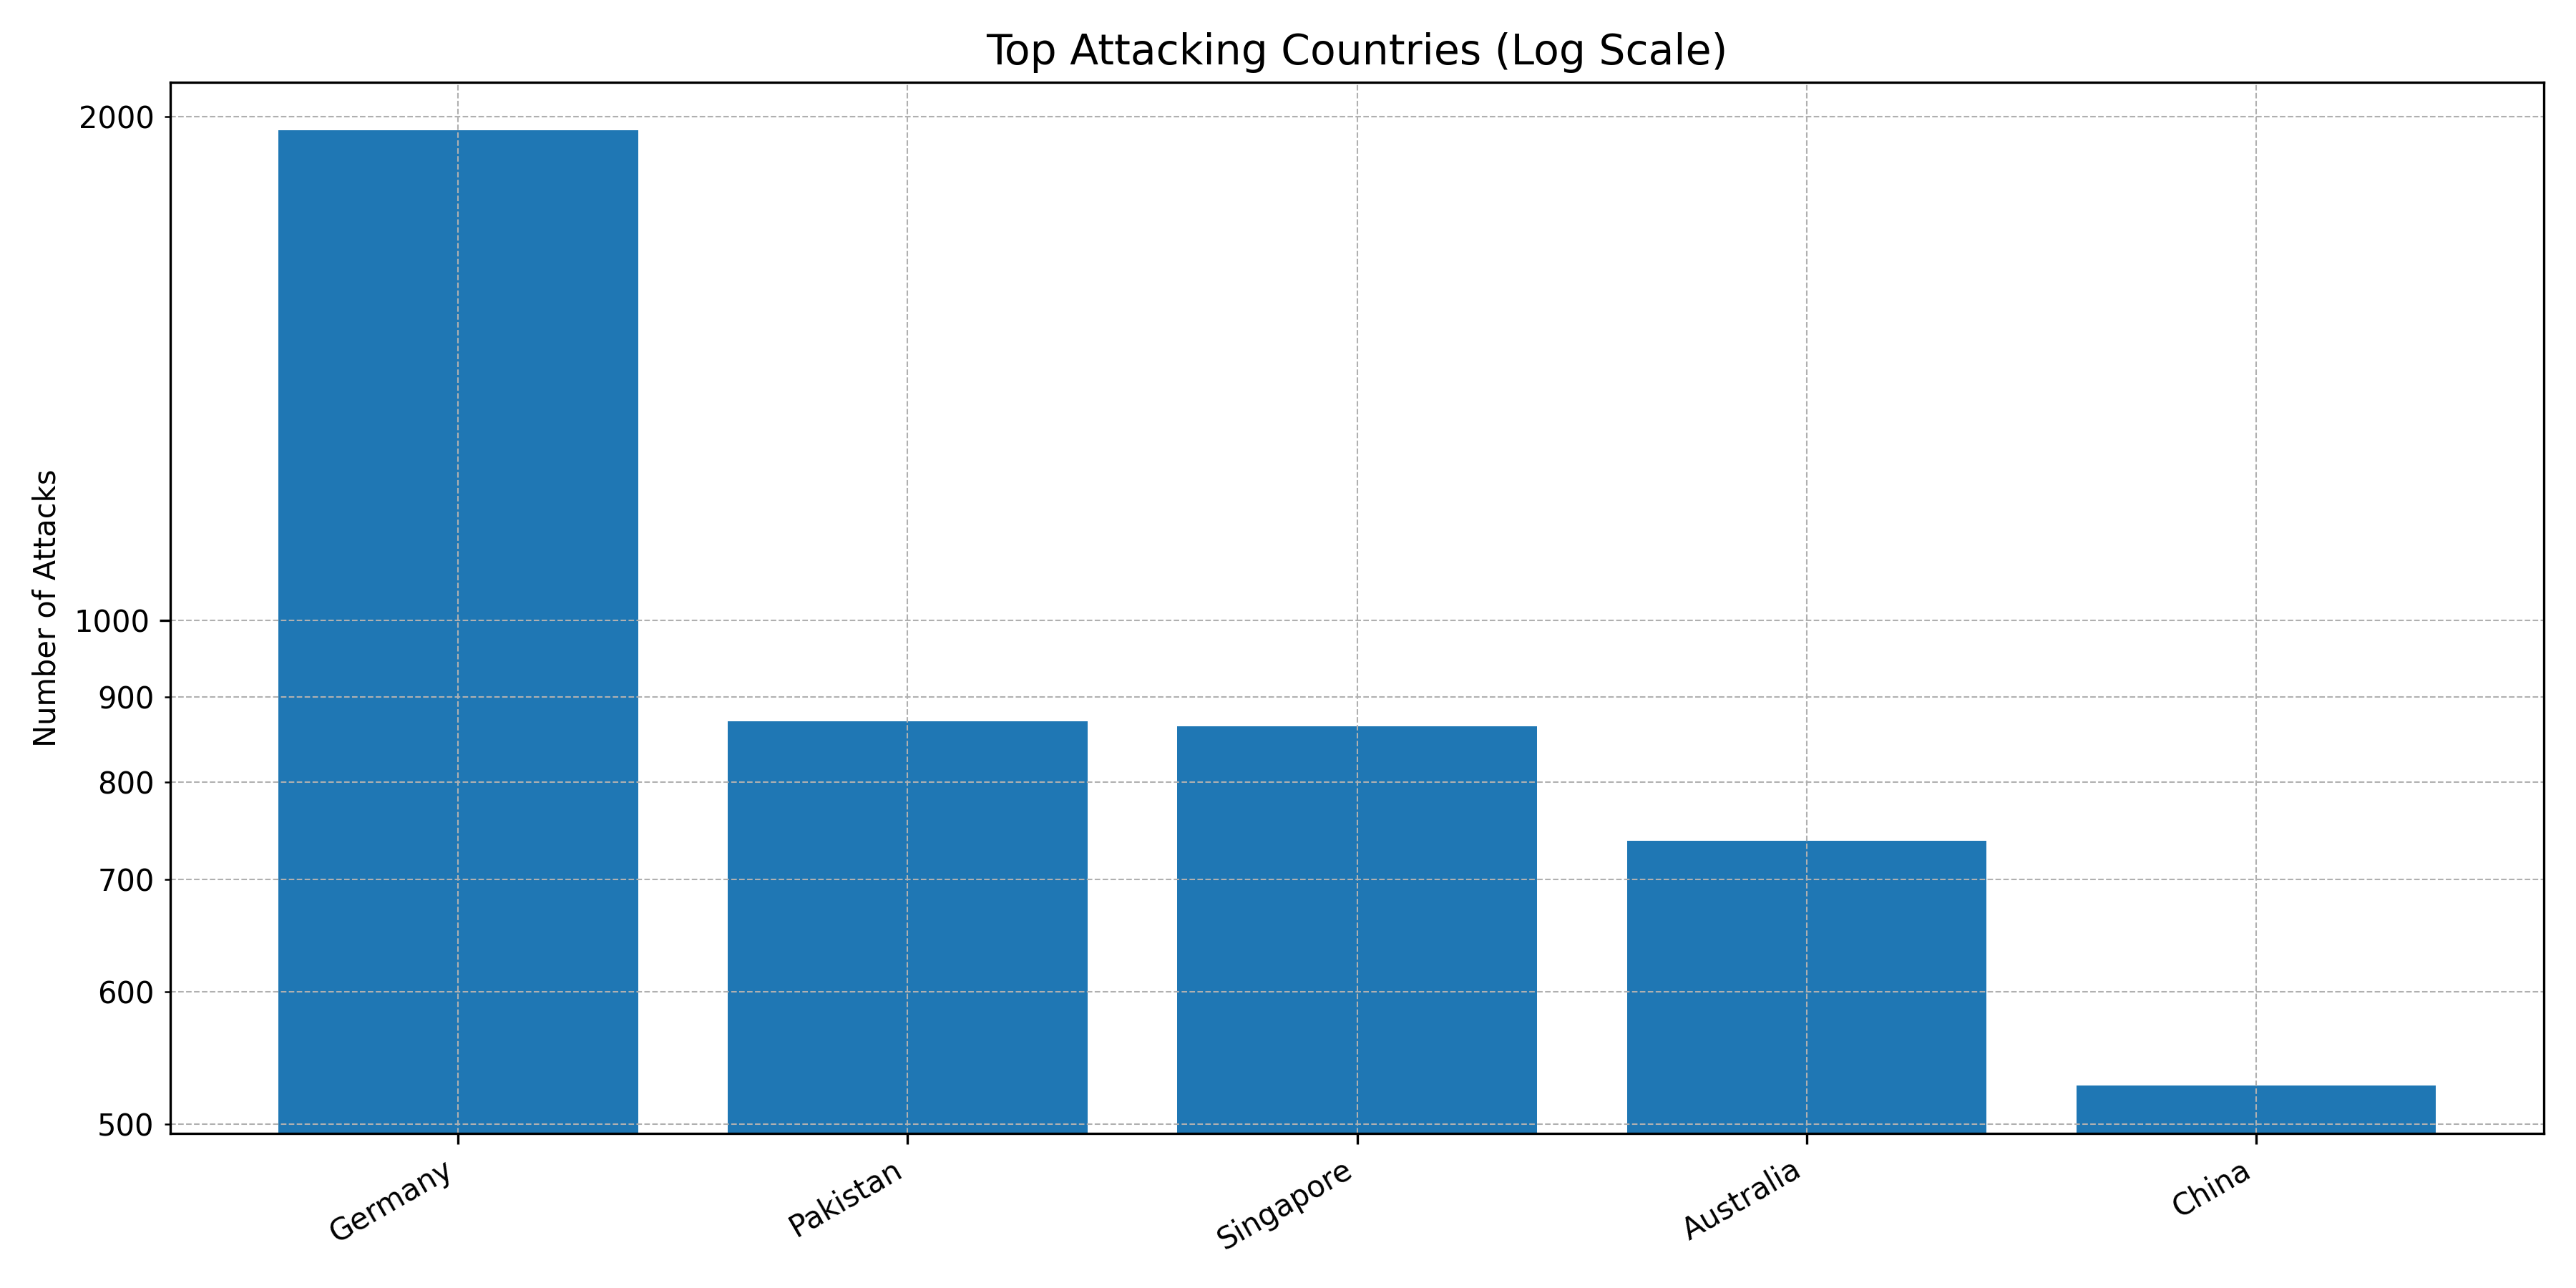

The data file committed next to this chart (first rows):
Country, Count
Germany, 1963
Pakistan, 870
Singapore, 864
Australia, 738
China, 527
United States, 511
Romania, 359
The Netherlands, 28
Sri Lanka, 16
Hong Kong, 5
